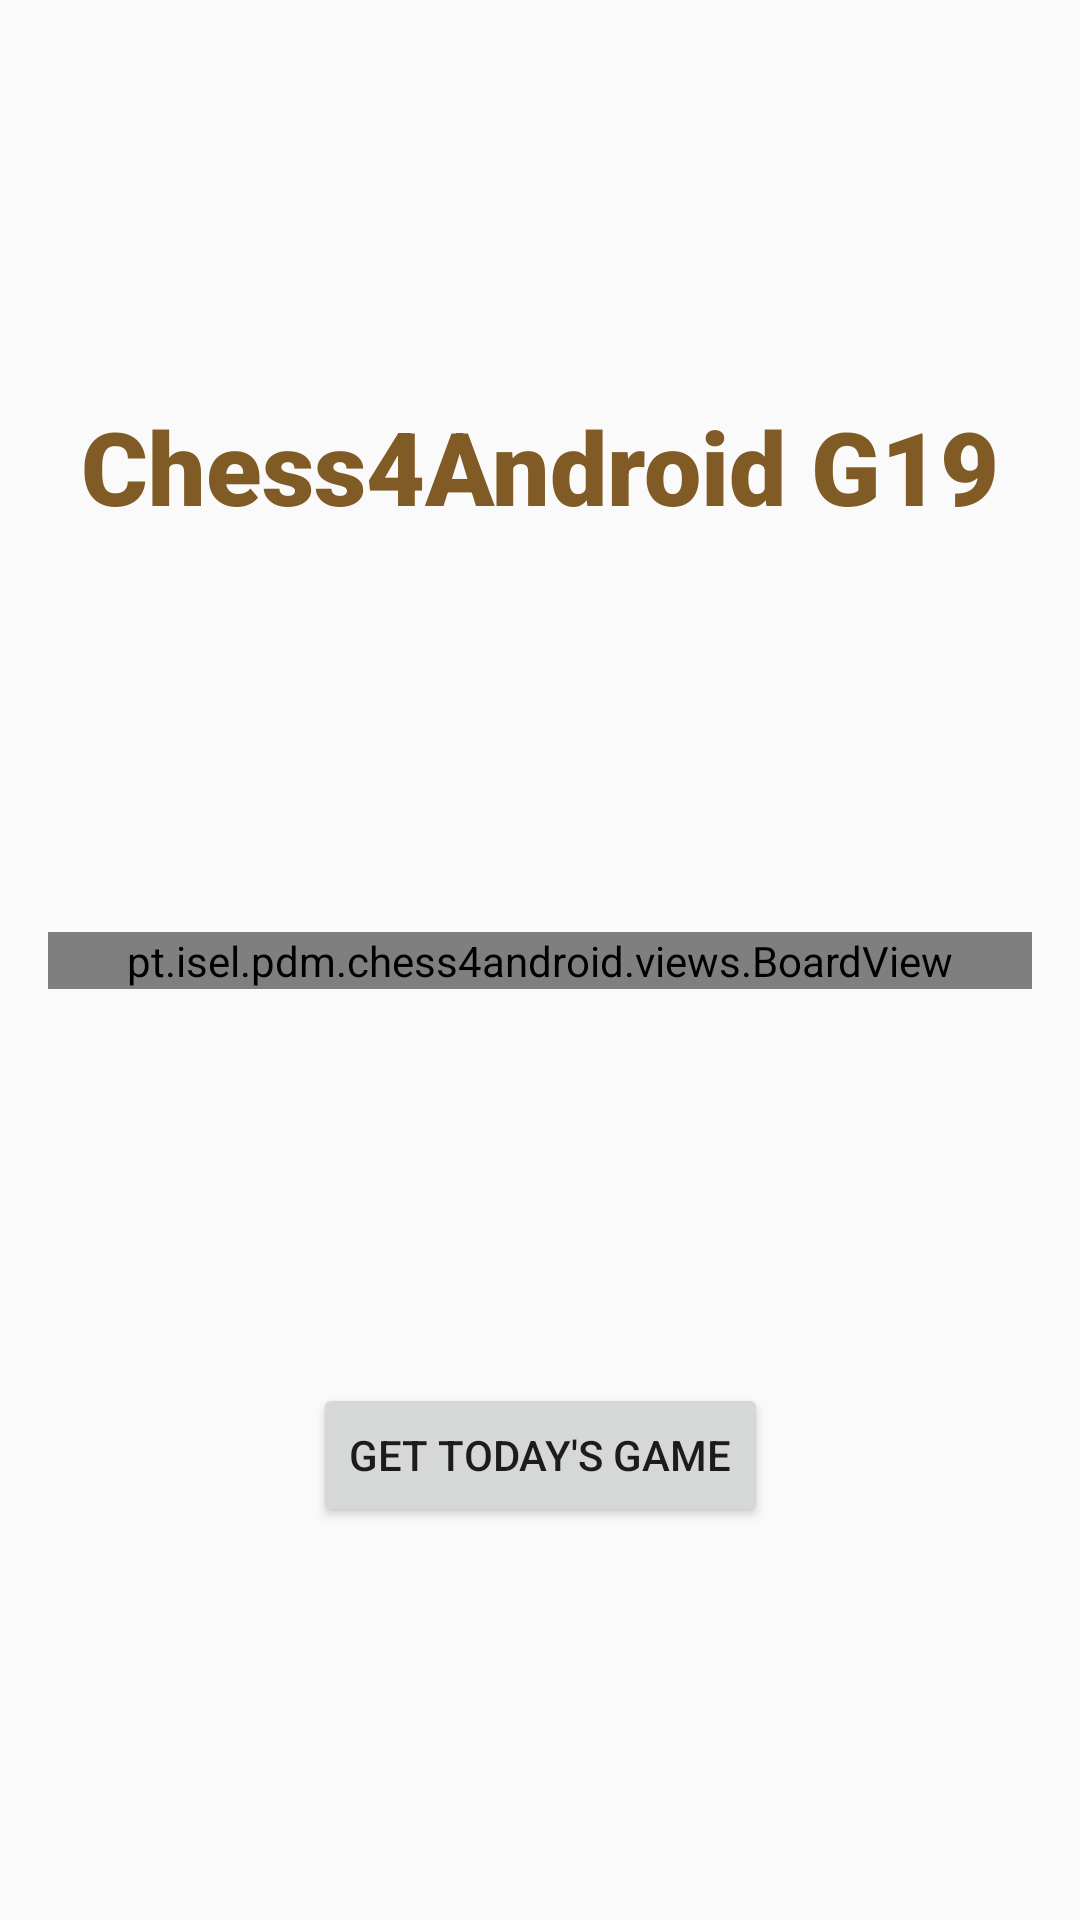

Here is an Android app screen rendered from its layout file. Give the layout XML and the strings, colors and styles it references.
<!-- AndroidManifest.xml: application theme Theme.Chess4Android -->
<!-- res/layout/activity_main.xml -->
<?xml version="1.0" encoding="utf-8"?>
<androidx.constraintlayout.widget.ConstraintLayout xmlns:android="http://schemas.android.com/apk/res/android"
    xmlns:app="http://schemas.android.com/apk/res-auto"
    xmlns:tools="http://schemas.android.com/tools"
    android:layout_width="match_parent"
    android:layout_height="match_parent"
    tools:context=".MainActivity">

    <Button
        android:id="@+id/getGameButton"
        android:layout_width="wrap_content"
        android:layout_height="wrap_content"
        android:text="@string/getGameButton"
        app:layout_constraintBottom_toBottomOf="parent"
        app:layout_constraintEnd_toEndOf="parent"
        app:layout_constraintStart_toStartOf="parent"
        app:layout_constraintTop_toBottomOf="@+id/boardView" />

    <pt.isel.pdm.chess4android.views.BoardView
        android:id="@+id/boardView"
        android:layout_width="0dp"
        android:layout_height="wrap_content"
        android:layout_marginStart="16dp"
        android:layout_marginEnd="16dp"
        app:layout_constraintBottom_toBottomOf="parent"
        app:layout_constraintEnd_toEndOf="parent"
        app:layout_constraintStart_toStartOf="parent"
        app:layout_constraintTop_toTopOf="parent">

    </pt.isel.pdm.chess4android.views.BoardView>

    <TextView
        android:id="@+id/grandTopTitle"
        android:layout_width="wrap_content"
        android:layout_height="wrap_content"
        android:fontFamily="sans-serif-black"
        android:shadowColor="#AF7676"
        android:text="@string/app_name"
        android:textColor="#805B26"
        android:textSize="34sp"
        app:layout_constraintBottom_toTopOf="@+id/boardView"
        app:layout_constraintEnd_toEndOf="parent"
        app:layout_constraintStart_toStartOf="parent"
        app:layout_constraintTop_toTopOf="parent" />
</androidx.constraintlayout.widget.ConstraintLayout>
<!-- resources referenced by this layout -->
<resources>
  <string name="app_name">Chess4Android G19</string>
  <string name="getGameButton">Get today\'s game</string>
  <style name="Theme.Chess4Android" parent="Theme.MaterialComponents.DayNight.DarkActionBar.Bridge">
          
          <item name="colorPrimary">#272727</item>
          <item name="colorPrimaryVariant">#151515</item>
          <item name="colorOnPrimary">@color/white</item>
          
          <item name="colorSecondary">@color/teal_200</item>
          <item name="colorSecondaryVariant">@color/teal_700</item>
          <item name="colorOnSecondary">@color/black</item>
          
          <item name="android:statusBarColor" tools:targetApi="l">?attr/colorPrimaryVariant</item>
          
      </style>
  <color name="white">#FFFFFFFF</color>
  <color name="teal_200">#FF03DAC5</color>
  <color name="teal_700">#FF018786</color>
  <color name="black">#FF000000</color>
</resources>
